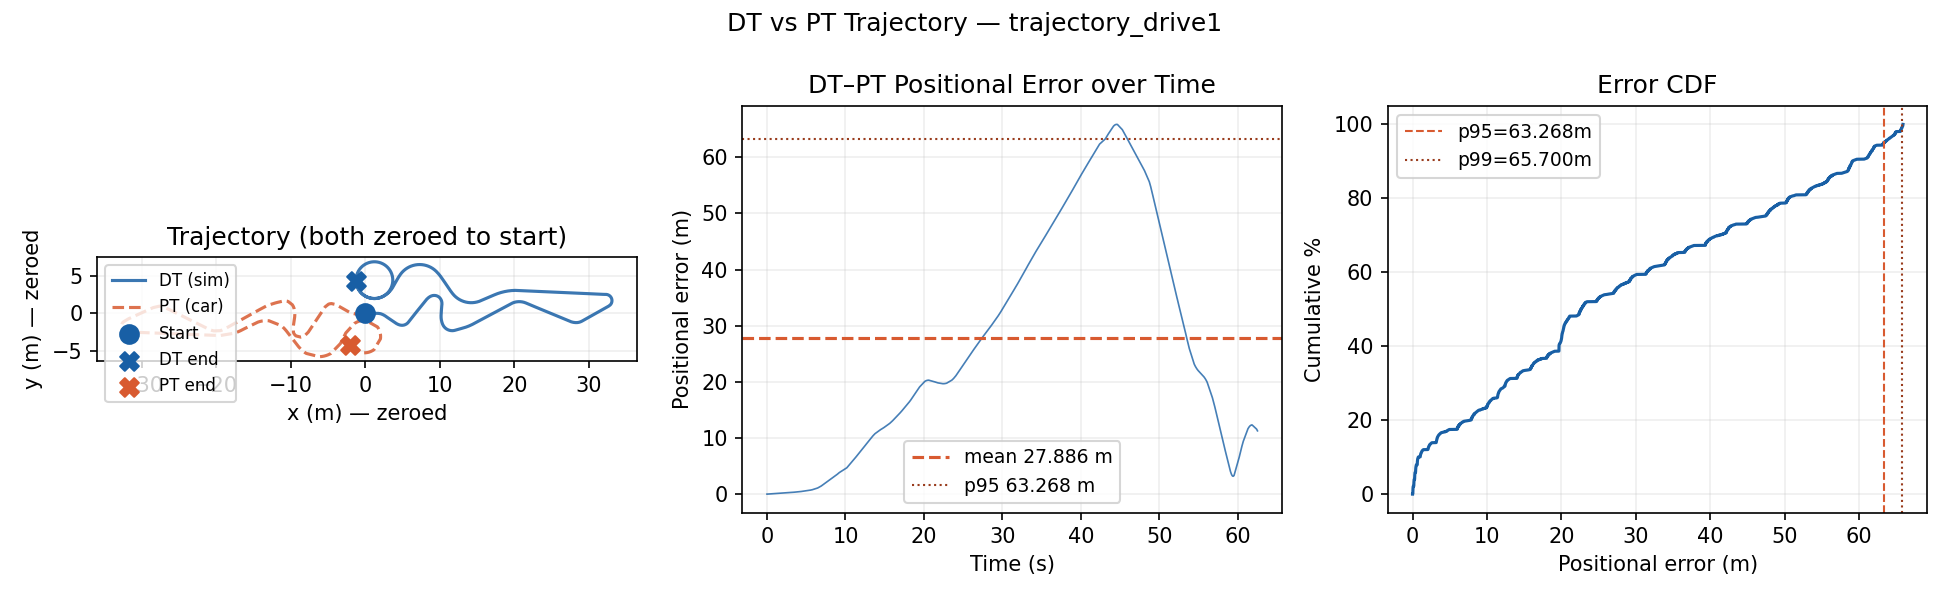

The data file committed next to this chart (first rows):
timestamp_ns, source, x, y, heading_rad, speed_mps
1781781901200088706, DT, 6.443, 0.0000, 0.0000, 0.1000
1781781898383865192, PT, 438.5, 1.653, -3.029, 0.0000
1781781901204104206, DT, 6.443, 0.0000, 0.0000, 0.1000
1781781901208412826, DT, 6.444, 0.0000, 0.0000, 0.1000
1781781901212091360, DT, 6.444, 0.0000, 0.0000, 0.1000
1781781901216078441, DT, 6.444, 0.0000, 0.0000, 0.1000
1781781901220132180, DT, 6.445, 0.0000, 0.0000, 0.1000
1781781901224052592, DT, 6.445, 0.0000, 0.0000, 0.1000
1781781901228743839, DT, 6.446, 0.0000, 0.0000, 0.1000
1781781894963548580, PT, 438.5, 1.653, -3.029, 0.0000
1781781901232080713, DT, 6.446, 0.0000, 0.0000, 0.1000
1781781901236111190, DT, 6.446, 0.0000, 0.0000, 0.1000
1781781901240094721, DT, 6.447, 0.0000, 0.0000, 0.1000
1781781901244273442, DT, 6.447, 0.0000, 0.0000, 0.1000
1781781901248761899, DT, 6.448, 0.0000, 0.0000, 0.1000
1781781898406712350, PT, 438.5, 1.653, -3.029, 0.0000
1781781901252044911, DT, 6.448, 0.0000, 0.0000, 0.1000
1781781901256123761, DT, 6.448, 0.0000, 0.0000, 0.1000
1781781901260050553, DT, 6.449, 0.0000, 0.0000, 0.1000
1781781901264121490, DT, 6.449, 0.0000, 0.0000, 0.1000
1781781901268401686, DT, 6.45, 0.0000, 0.0000, 0.1000
1781781891518320099, PT, 438.5, 1.653, -3.029, 0.0000
1781781901272093596, DT, 6.45, 0.0000, 0.0000, 0.1000
1781781901276151192, DT, 6.45, 0.0000, 0.0000, 0.1000
1781781901280084349, DT, 6.451, 0.0000, 0.0000, 0.1000
1781781901284140990, DT, 6.451, 0.0000, 0.0000, 0.1000
1781781901288376407, DT, 6.452, 0.0000, 0.0000, 0.1000
1781781898424235072, PT, 438.5, 1.653, -3.029, 0.0000
1781781901292065673, DT, 6.452, 0.0000, 0.0000, 0.1000
1781781901296221679, DT, 6.452, 0.0000, 0.0000, 0.1000
1781781901300136787, DT, 6.453, 0.0000, 0.0000, 0.1000
1781781901304108097, DT, 6.453, 0.0000, 0.0000, 0.1000
1781781901308544495, DT, 6.454, 0.0000, 0.0000, 0.1000
1781781898443777204, PT, 438.5, 1.653, -3.029, 0.0000
1781781901312073752, DT, 6.454, 0.0000, 0.0000, 0.1000
1781781901316073675, DT, 6.454, 0.0000, 0.0000, 0.1000
1781781901320029681, DT, 6.455, 0.0000, 0.0000, 0.1000
1781781901324074499, DT, 6.455, 0.0000, 0.0000, 0.1000
1781781901328920240, DT, 6.456, 0.0000, 0.0000, 0.1000
1781781888062997431, PT, 438.5, 1.653, -3.029, 0.0000
1781781901332222675, DT, 6.456, 0.0000, 0.0000, 0.1000
1781781901336058390, DT, 6.456, 0.0000, 0.0000, 0.1000
1781781901340254876, DT, 6.457, 0.0000, 0.0000, 0.1000
1781781901344162204, DT, 6.457, 0.0000, 0.0000, 0.1000
1781781901348417527, DT, 6.458, 0.0000, 0.0000, 0.1000
1781781898463868184, PT, 438.5, 1.653, -3.029, 0.0000
1781781901352136772, DT, 6.458, 0.0000, 0.0000, 0.1000
1781781901356038081, DT, 6.458, 0.0000, 0.0000, 0.1000
1781781901360046766, DT, 6.459, 0.0000, 0.0000, 0.1000
1781781901364195168, DT, 6.459, 0.0000, 0.0000, 0.1000
1781781901368495514, DT, 6.46, 0.0000, 0.0000, 0.1000
1781781894983568226, PT, 438.5, 1.653, -3.029, 0.0000
1781781901372182169, DT, 6.46, 0.0000, 0.0000, 0.1000
1781781901376133921, DT, 6.46, 0.0000, 0.0000, 0.1000
1781781901380065951, DT, 6.461, 0.0000, 0.0000, 0.1000
1781781901384089399, DT, 6.461, 0.0000, 0.0000, 0.1000
1781781901388320718, DT, 6.462, 0.0000, 0.0000, 0.1000
1781781898483791181, PT, 438.5, 1.653, -3.029, 0.0000
1781781901392097854, DT, 6.462, 0.0000, 0.0000, 0.1000
1781781901396129040, DT, 6.462, 0.0000, 0.0000, 0.1000
... 19,138 more rows
